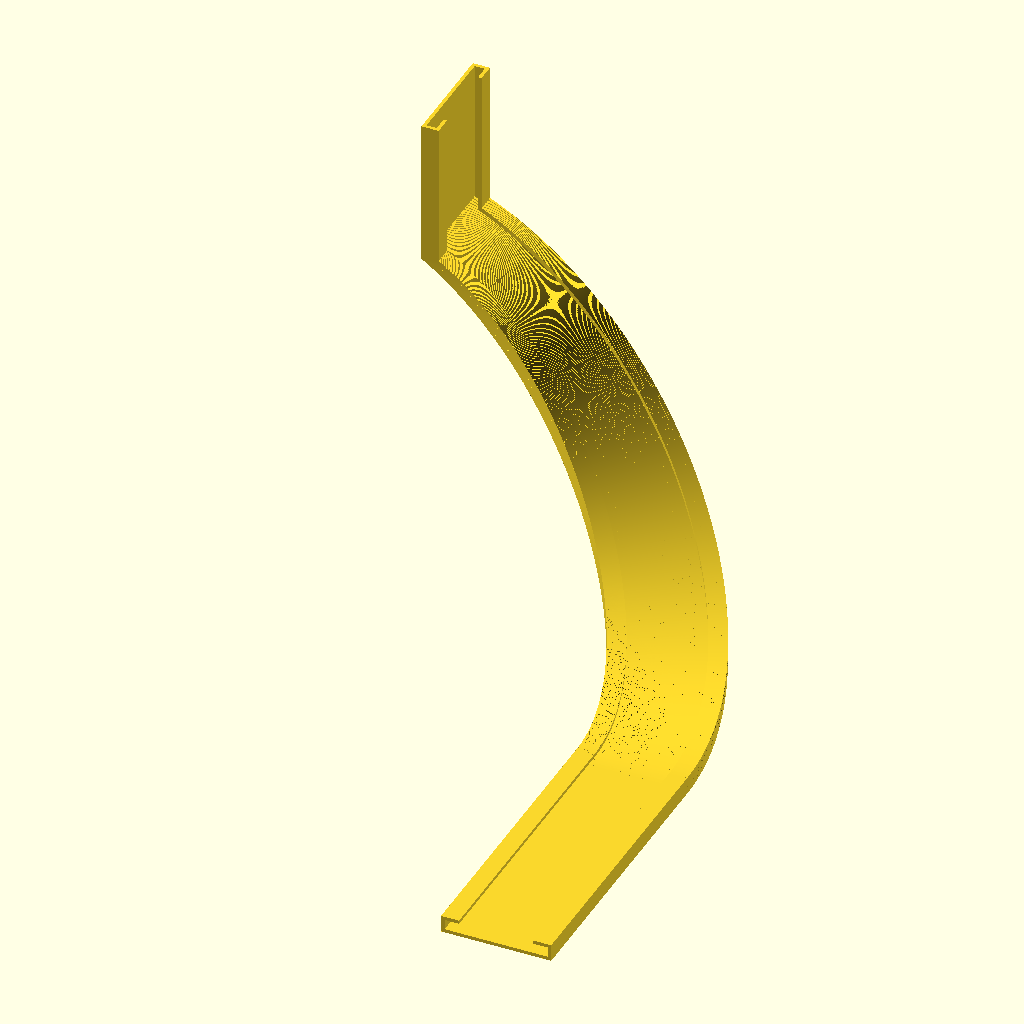
Cell 1: the model at its default parameters.
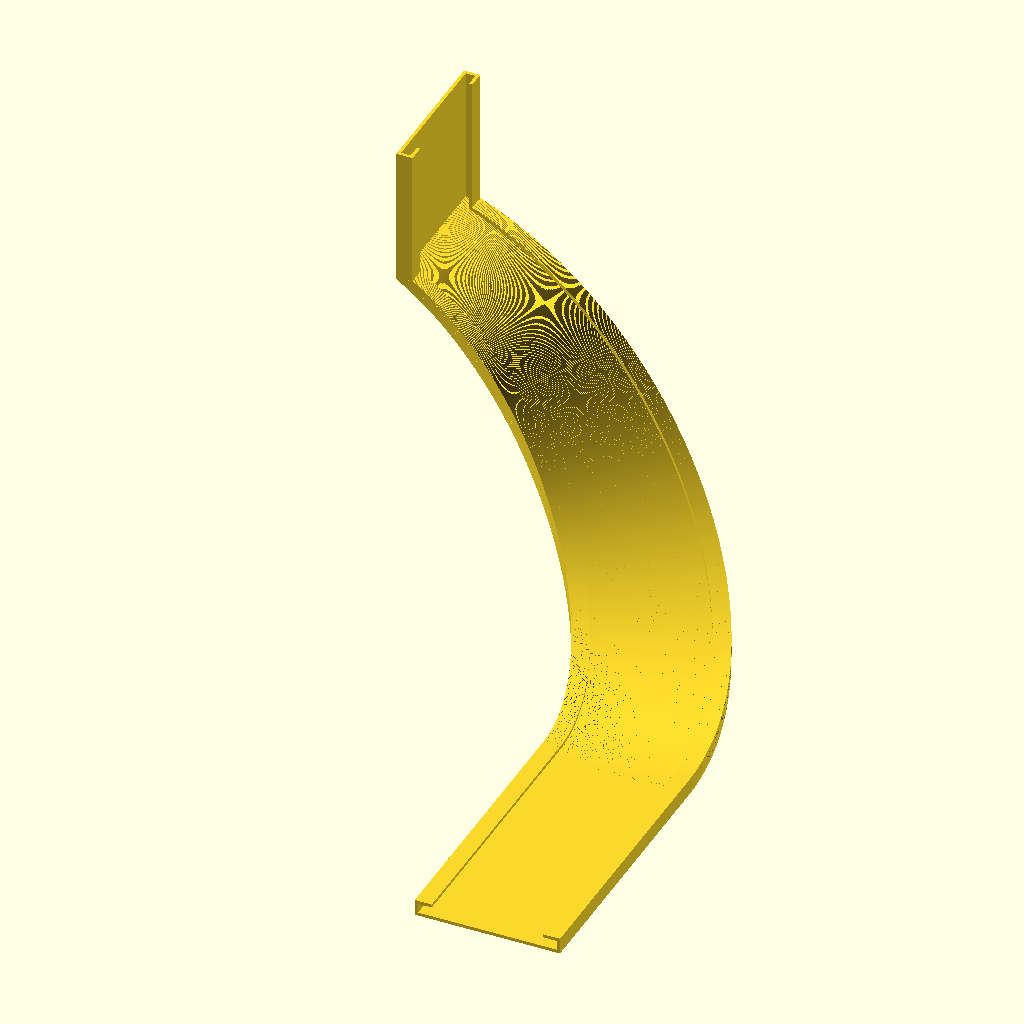
Cell 2: the same model with coin_dia = 50.
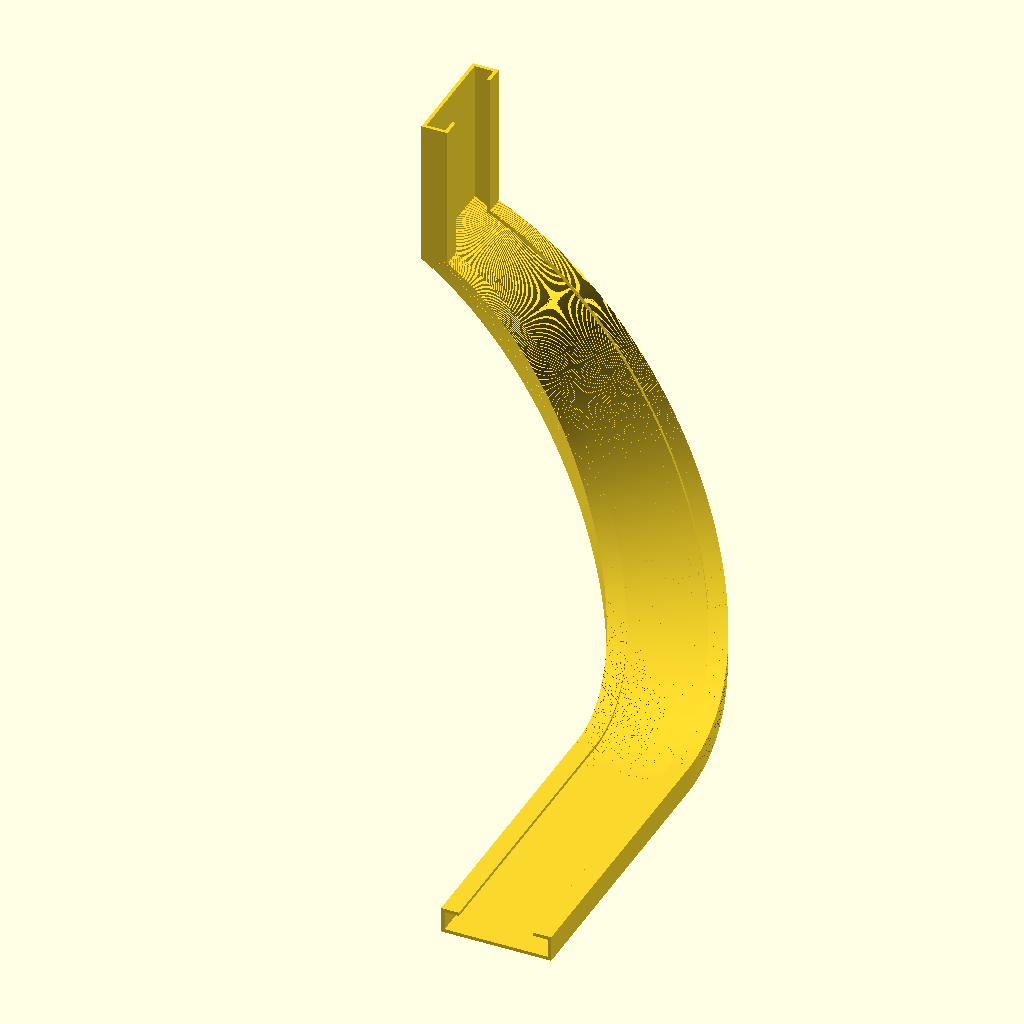
Cell 3: the same model with coin_thk = 6.
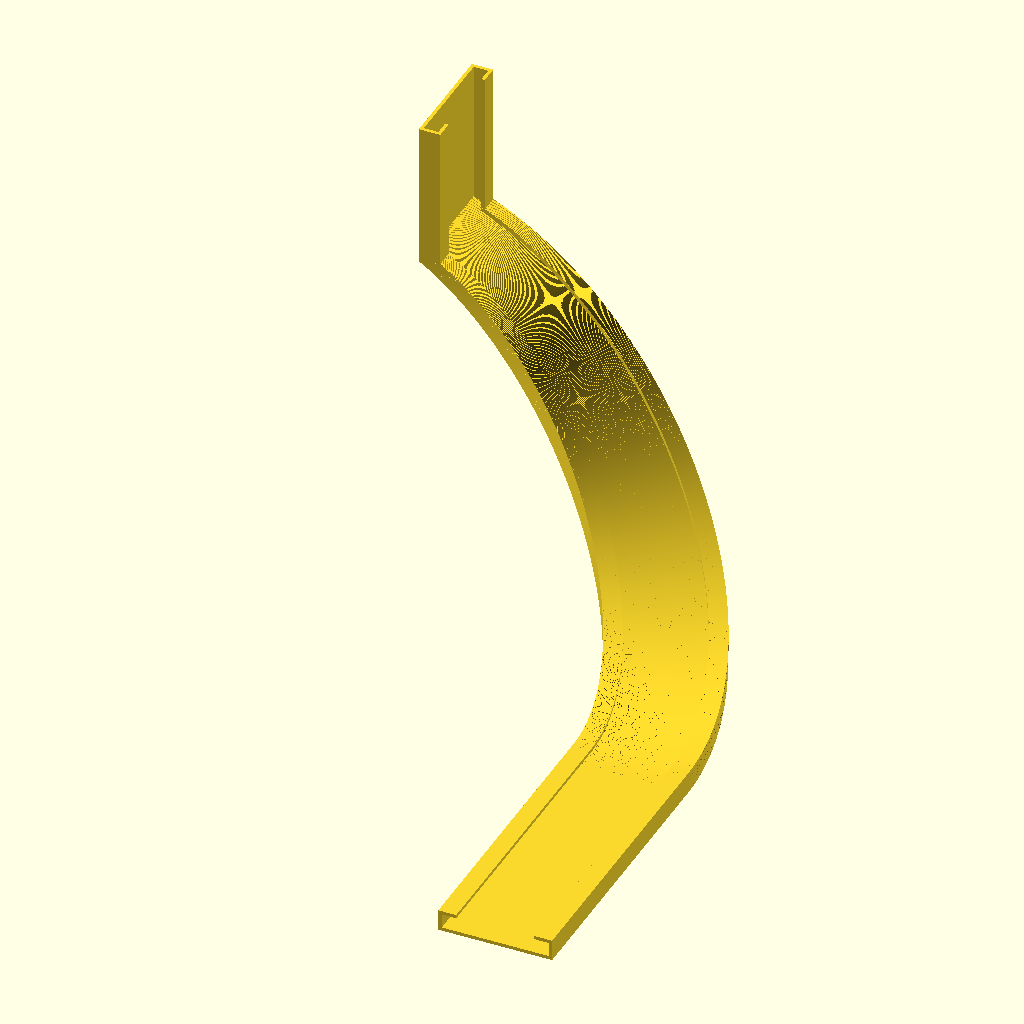
Cell 4: coin_tol = 2 (everything else at default).
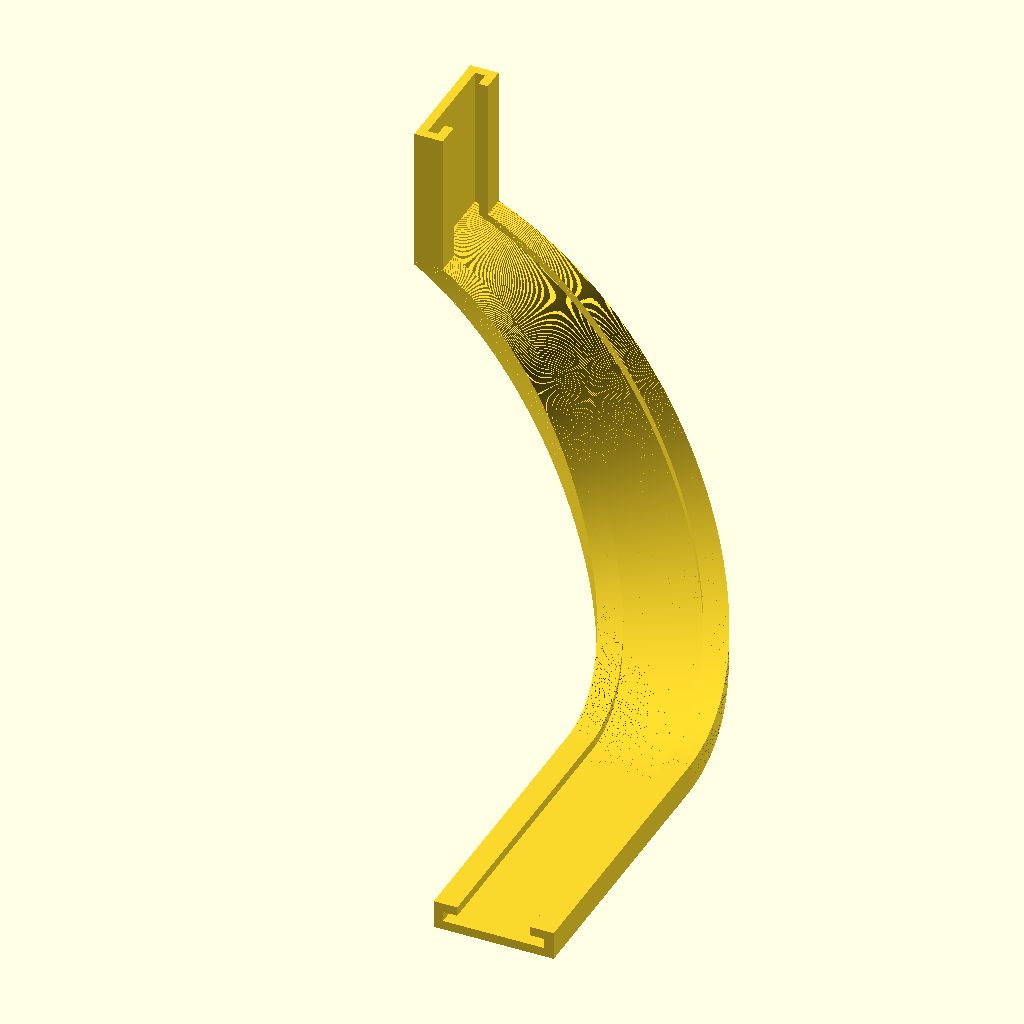
Cell 5: the same model with chute_wall = 3.2.
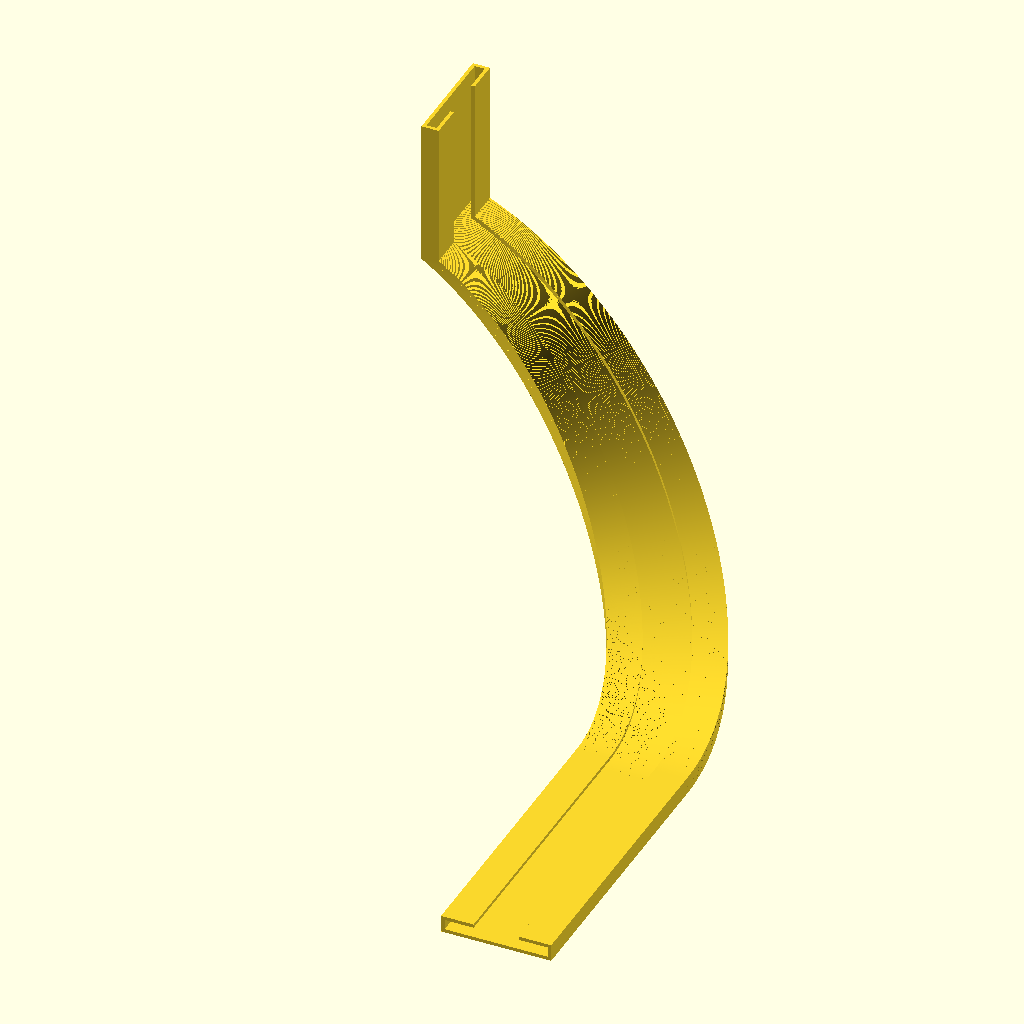
Cell 6 — chute_lip set to 10, the other parameters unchanged.
The same orthographic view direction (rotation 55°, 0°, 25°; colour scheme Cornfield) for every cell, with the view re-fitted per cell, so scale and position can differ between cells.
The OpenSCAD source (inputs/thingiverse/files/thing-2890212/files/A-coin-chute-for-gummibear.scad):
// Customisable coin chute for
// Gummibear
// 
// Options are circular, oval, polygonal (regular only) or rectangle
// square can be made by 4 sided polygon or rectangle with X=Y
//
// By misterC @ thingiverse

// CUSTOMIZER VARIABLES
/* [Coin sizes] */
// What diameter is the coin?
coin_dia = 35;		// [20:1:50]
// What thickness is the coin?
coin_thk = 3;		// [1:0.25:6]
// What tolerance do you want around the coin?
coin_tol = 0.5;		// [0:0.1:2]

/* [Chute sizes] */
// What wall thickness for the chute?
chute_wall = 1.2;	// [0.6:0.2:3.2]
// What top lip for the chute?
chute_lip = 5;		// [2:10]
// How far to drop before turning?
top_drop = 50;		// [20:100]
// How far to drop while turning?
turn_drop = 100;	// [50:250]
// How far to run while turning?
turn_run = 100;		// [50:250]
// What run out at the bottom?
bot_run = 100;		// [50:200]

/* [Other factors] */		//	these will be trial-and-error
// How smooth should the curve be (steps per 1°)?
deg_dec = 30;			// [1:50]
// How wide should the segments be?
seg = 1;			// [0.5:0.5:3]

// PROGRAM VARIABLES AFTER THIS POINT
/* [Hidden] */
// Calculated values
chute_wide = coin_dia+coin_tol;
chute_high = coin_thk+coin_tol;
half_chute = chute_wide/2;
drop_gap = turn_drop/(90);			// vertical increment per degree
chute_polygon = 
		[
			[-(half_chute+chute_wall),	0],
			[-(half_chute+chute_wall),	-(chute_high+2*chute_wall)],
			[-(half_chute-chute_lip),	-(chute_high+2*chute_wall)],
			[-(half_chute-chute_lip),	-(chute_high+chute_wall)],
			[-half_chute,				-(chute_high+chute_wall)],
			[-half_chute,				-chute_wall],
			[half_chute,				-chute_wall],
			[half_chute,				-(chute_high+chute_wall)],
			[half_chute-chute_lip,		-(chute_high+chute_wall)],
			[half_chute-chute_lip,		-(chute_high+2*chute_wall)],
			[half_chute+chute_wall,		-(chute_high+2*chute_wall)],
			[half_chute+chute_wall,		0]
		];

drop_gap = turn_drop/(90);

// PROGRAM 

// easy bits first
translate([0,turn_run+half_chute+chute_wall,turn_drop]) rotate(90)
	linear_extrude(height=top_drop) polygon(points=chute_polygon);	// coin drop
translate([turn_run+half_chute+chute_wall,0,0]) rotate([90,180,0])
	linear_extrude(height=bot_run) polygon(points=chute_polygon);	// coin runout

// now the tricky bit

for(ang=[0:1/deg_dec:90])

	rotate(ang) 															// move around the curve
	translate([turn_run+half_chute+chute_wall,0,sin(ang)*ang*drop_gap])		// move out along the radius
	rotate([ang-90,0,0])													// tilt the slide
	linear_extrude(height=seg,center=true) polygon(points=chute_polygon);	// model another bit
/*
//for (ang=[45:1/deg_dec:90])
	rotate(90-ang) 															// move around the curve
	translate([turn_run+half_chute+chute_wall,0,turn_drop-sin(90-ang)*ang*drop_gap])		// move out along the radius
	rotate([(90-ang)-90,0,0])													// tilt the slide
	linear_extrude(height=seg,center=true) polygon(points=chute_polygon);	// model another bit
}*/
Parameter table extracted from the source (name, type, default, range or options):
coin_dia: number, default 35, range 20 to 50, step 1
coin_thk: number, default 3, range 1 to 6, step 0.25
coin_tol: number, default 0.5, range 0 to 2, step 0.1
chute_wall: number, default 1.2, range 0.6 to 3.2, step 0.2
chute_lip: number, default 5, range 2 to 10
top_drop: number, default 50, range 20 to 100
turn_drop: number, default 100, range 50 to 250
turn_run: number, default 100, range 50 to 250
bot_run: number, default 100, range 50 to 200
deg_dec: number, default 30, range 1 to 50
seg: number, default 1, range 0.5 to 3, step 0.5
